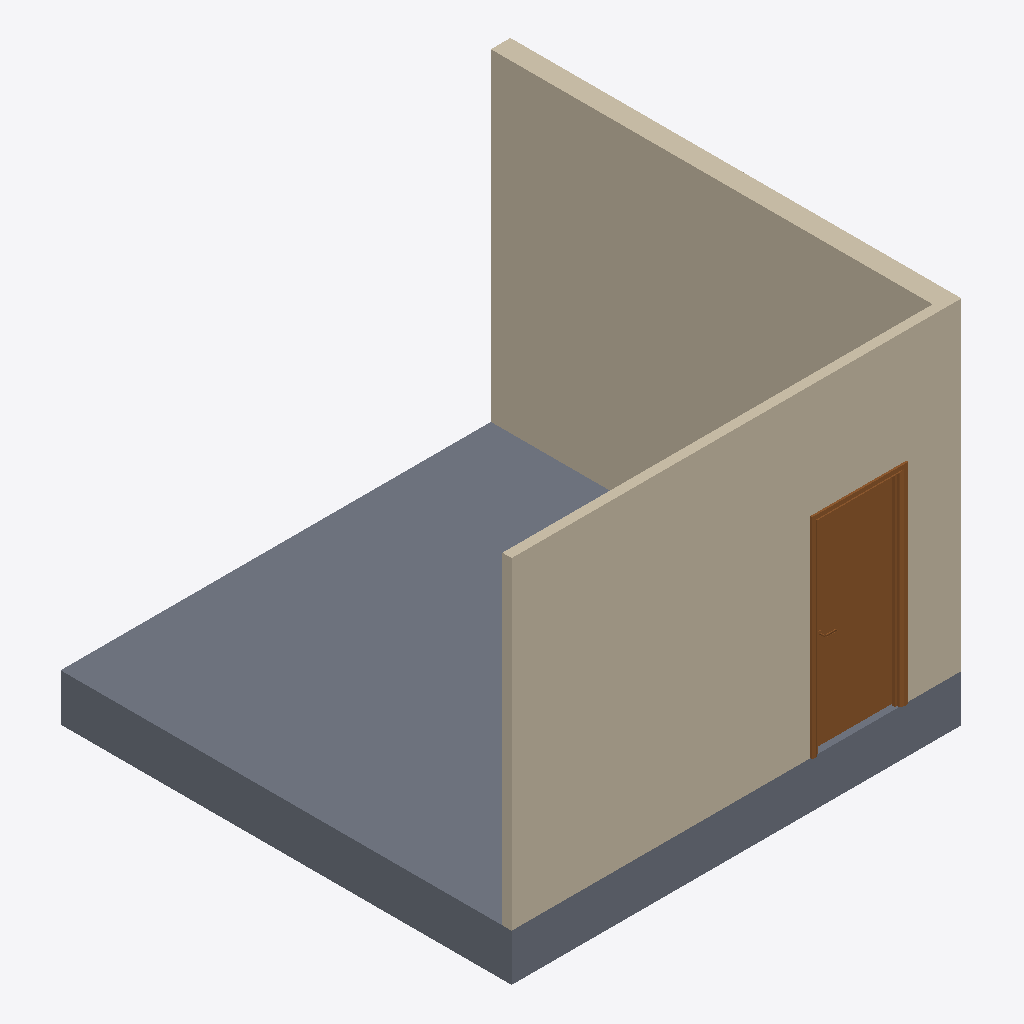
Isometric view of an IFC building model (IFC-SPF (STEP), schema IFC4, length unit millimetre), seen from the south-west, elements coloured by IFC class: 2 walls (beige), 1 slab (grey), 1 door (brown).
Extent 4.6 m × 4.6 m × 3.8 m (x, y, z). Storeys (1): Level 0 at 0.00 m. Elements (4): 2 IfcWall, 1 IfcDoor, 1 IfcSlab.

HEADER;
FILE_DESCRIPTION(('ViewDefinition [DesignTransferView_V1.0]'),'2;1');
FILE_NAME('Project Number','2022-12-18T15:32:36',(''),(''),'The EXPRESS Data Manager Version 5.02.0100.07 : ','22.0.2.392 - Exporter 22.3.0.0 - Alternate UI 22','');
FILE_SCHEMA(('IFC4'));
ENDSEC;
DATA;
#137=IFCPROJECT('3Sk_9SPbf3uhLES_BTzlEZ',#42,'Project Number',$,$,'Project Name','Project Status',(#124),#119);
#175=IFCSITE('3Sk_9SPbf3uhLES_BTzlEX',#42,'Default',$,$,#174,$,$,.ELEMENT.,(51,30,23,112487),(0,-7,-37,-956022),0.0,$,$);
#152=IFCBUILDING('3Sk_9SPbf3uhLES_BTzlEY',#42,'',$,$,#33,$,'',.ELEMENT.,$,$,#148);
#165=IFCBUILDINGSTOREY('3Sk_9SPbf3uhLES_8Y2Gra',#42,'Level 0',$,'Level:Circle Head - Project Datum',#163,$,'Level 0',.ELEMENT.,0.0);
#283=IFCSLAB('2XR7ZJ3vvFfQ0vDTZymAur',#42,'Floor:Concrete_Slab:309835',$,'Floor:Concrete_Slab',#248,#279,'309835',.FLOOR.);
#684=IFCWALL('2XR7ZJ3vvFfQ0vDTZymAWo',#42,'Basic Wall:Wall_GK:310348',$,'Basic Wall:Wall_GK',#658,#680,'310348',.NOTDEFINED.);
#578=IFCWALL('2XR7ZJ3vvFfQ0vDTZymAXl',#42,'Basic Wall:Wall_Conc:310289',$,'Basic Wall:Wall_Conc',#551,#574,'310289',.NOTDEFINED.);
#3337=IFCDOOR('2XR7ZJ3vvFfQ0vDTZymDVE',#42,'Doors_IntSgl:910x2110mm:312240',$,'Doors_IntSgl:910x2110mm',#3558,#3330,'312240',2109.99999999998,909.999999999999,.DOOR.,.SINGLE_SWING_RIGHT.,$);
ENDSEC;
